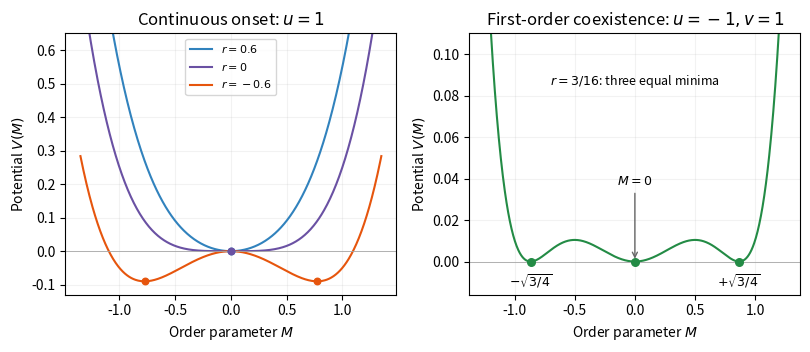

Python code for this plot:
"""Landau minima; Python 3.14.4, NumPy 2.3.5, Matplotlib 3.10.7.

Emit the PNG basename in caller CWD; respect caller MPLCONFIGDIR.
"""
from pathlib import Path
import matplotlib
matplotlib.use("Agg")
import matplotlib.pyplot as plt
import numpy as np


def main():
    fig, axs = plt.subplots(1, 2, figsize=(8.2, 3.6), dpi=160, facecolor="white")
    m = np.unique(np.r_[np.linspace(-1.35, 1.35, 700), 0, -np.sqrt(.6), np.sqrt(.6)])
    for r, color in [(.6, "#3182bd"), (0., "#6a51a3"), (-.6, "#e6550d")]:
        axs[0].plot(m, r*m*m/2 + m**4/4, color=color, label=fr"$r={r:g}$")
        roots = np.array([0.]) if r >= 0 else np.array([-np.sqrt(-r), np.sqrt(-r)])
        axs[0].scatter(roots, r*roots**2/2 + roots**4/4, color=color, s=22, zorder=5)
    axs[0].set(title=r"Continuous onset: $u=1$", xlabel=r"Order parameter $M$",
               ylabel=r"Potential $V(M)$", ylim=(-.13, .65))
    axs[0].legend(fontsize=8, loc="upper center")
    roots = np.array([-np.sqrt(.75), 0., np.sqrt(.75)])
    m = np.unique(np.r_[np.linspace(-1.25, 1.25, 900), roots, -.5, .5])
    v = m*m*(m*m-.75)**2/6
    axs[1].plot(m, v, color="#238b45")
    axs[1].scatter(roots, np.zeros(3), color="#238b45", s=30, zorder=5)
    axs[1].set(title=r"First-order coexistence: $u=-1, v=1$", xlabel=r"Order parameter $M$",
               ylabel=r"Potential $V(M)$", ylim=(-.016, .11))
    axs[1].text(0, .085, r"$r=3/16$: three equal minima", ha="center", fontsize=9)
    axs[1].annotate(r"$M=0$", xy=(0, 0), xytext=(0, .037), ha="center",
                    arrowprops={"arrowstyle": "->", "color": "0.4"}, fontsize=9)
    axs[1].text(roots[0], -.012, r"$-\sqrt{3/4}$", ha="center", fontsize=9)
    axs[1].text(roots[2], -.012, r"$+\sqrt{3/4}$", ha="center", fontsize=9)
    for ax in axs:
        ax.set_facecolor("white")
        ax.axhline(0, color="0.65", lw=.6)
        ax.grid(alpha=.16)
    fig.tight_layout()
    fig.savefig(Path("paper-51-landau-potentials.png"), facecolor="white", transparent=False)
    plt.close(fig)


if __name__ == "__main__":
    main()
